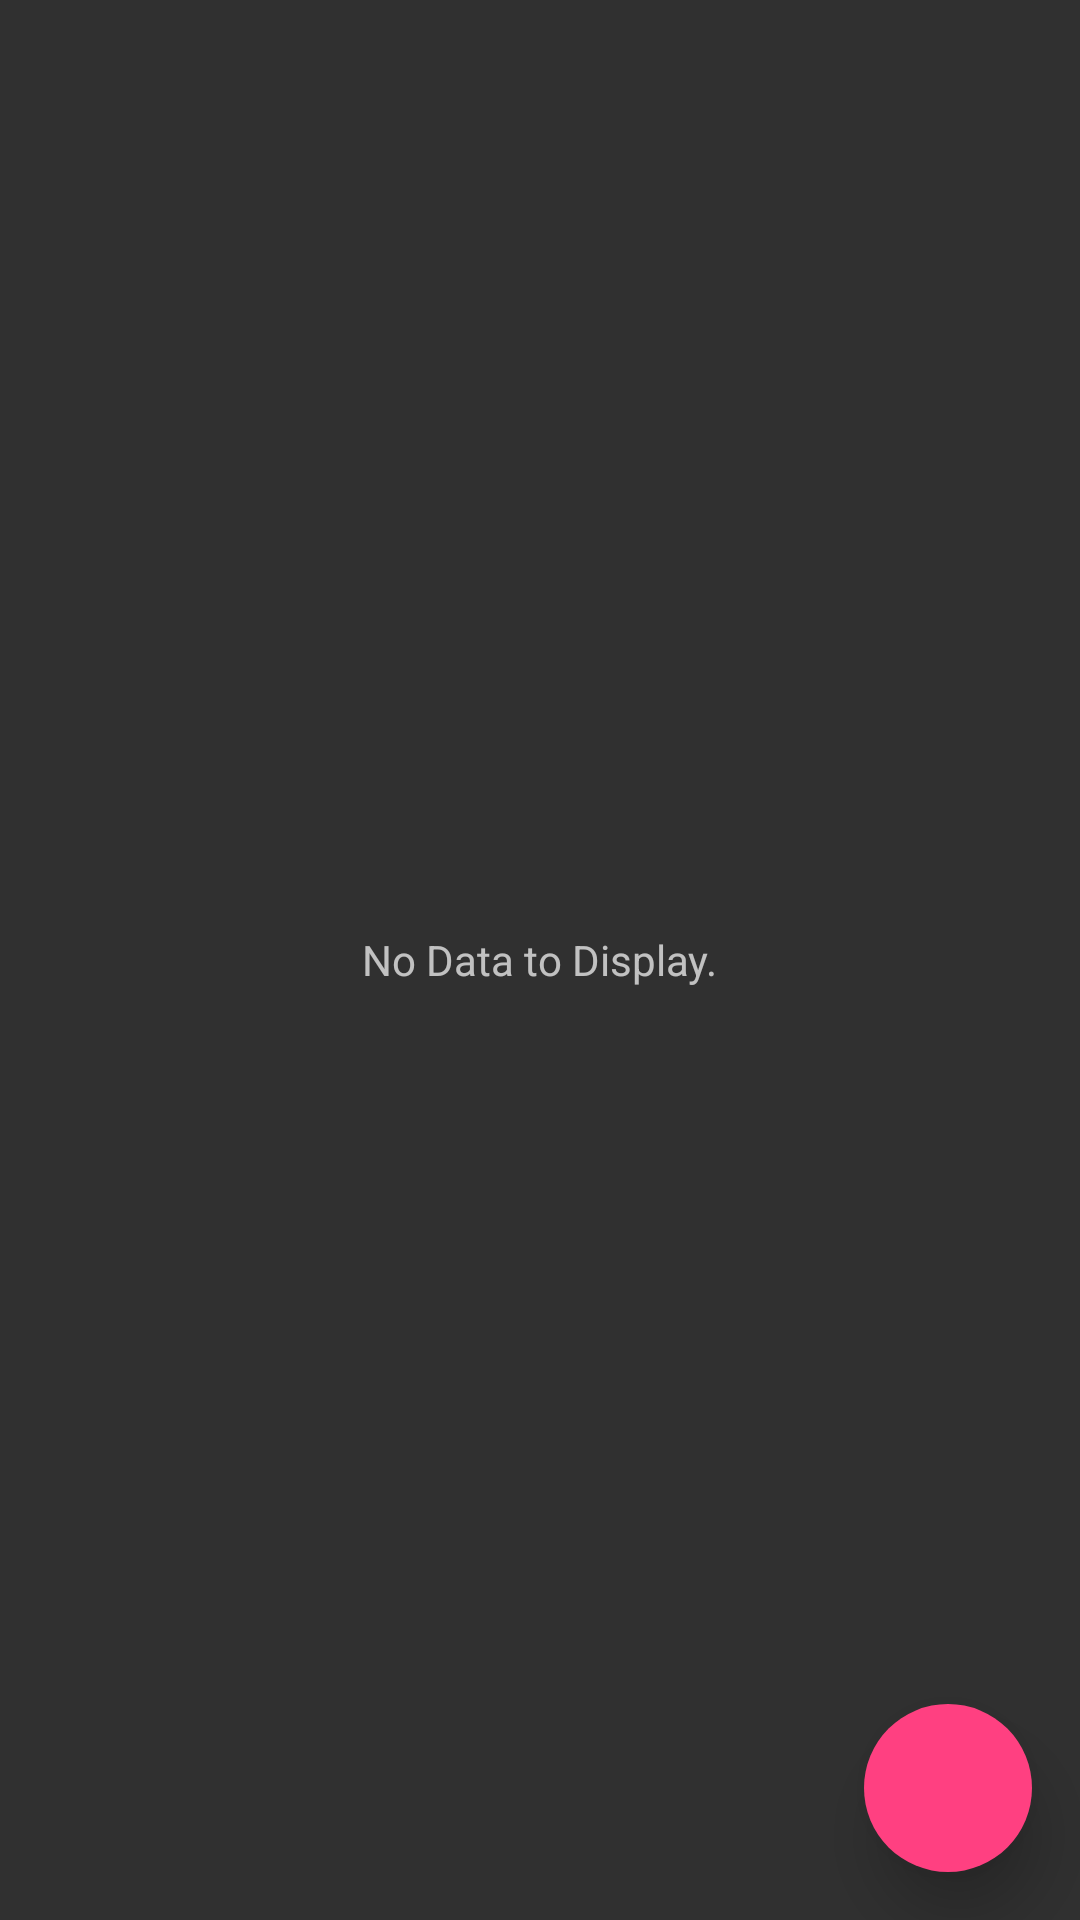

Reconstruct the res/layout file that produces this screen, plus the resources it refers to.
<!-- AndroidManifest.xml: application theme AppTheme.Dark -->
<!-- res/layout/stat_raw_data_input_content.xml -->
<?xml version="1.0" encoding="utf-8"?>
<RelativeLayout xmlns:android="http://schemas.android.com/apk/res/android"
    xmlns:app="http://schemas.android.com/apk/res-auto"
    android:orientation="vertical"
    android:layout_width="match_parent"
    android:layout_height="match_parent">

    <LinearLayout
        android:id="@+id/list_container"
        android:layout_height="match_parent"
        android:layout_width="match_parent"
        android:orientation="vertical"
        android:visibility="invisible">
        <LinearLayout
            android:id="@+id/list_header"
            android:layout_width="match_parent"
            android:layout_height="@dimen/list_header_height"
            android:gravity="center_vertical"
            android:orientation="horizontal">

            <CheckBox
                android:id="@+id/all_items_check"
                android:layout_width="wrap_content"
                android:layout_height="wrap_content"
                android:layout_marginLeft="@dimen/list_item_padding"
                android:layout_marginRight="@dimen/list_item_padding" />

            <TextView
                android:layout_height="wrap_content"
                android:layout_width="0dp"
                android:layout_weight="0.7"
                android:paddingLeft="@dimen/list_item_padding"
                android:paddingRight="@dimen/list_item_padding"
                android:textStyle="bold"
                android:text="S/n"/>
            <TextView
                android:layout_height="wrap_content"
                android:layout_width="0dp"
                android:layout_weight="1"
                android:paddingLeft="@dimen/list_item_padding"
                android:paddingRight="@dimen/list_item_padding"
                android:text="Data Item"
                android:textStyle="bold"/>
            <TextView
                android:layout_height="wrap_content"
                android:layout_width="0dp"
                android:paddingLeft="@dimen/list_item_padding"
                android:paddingRight="@dimen/list_item_padding"
                android:layout_weight="1"
                android:textStyle="bold"
                android:text="Frequency"/>
        </LinearLayout>

        <android.support.v7.widget.RecyclerView
            android:id="@+id/raw_data_list"
            android:layout_width="match_parent"
            android:layout_height="match_parent"
            android:scrollbars="none" />
    </LinearLayout>

    <LinearLayout
        android:id="@+id/empty_view_content"
        android:layout_width="match_parent"
        android:layout_height="match_parent"
        android:gravity="center"
        android:visibility="visible">

        <TextView
            android:layout_width="wrap_content"
            android:layout_height="wrap_content"
            android:text="No Data to Display."/>
    </LinearLayout>

    <android.support.design.widget.FloatingActionButton
        android:id="@+id/btn_add_data"
        app:srcCompat="@drawable/ic_add_cross"
        android:scaleType="fitCenter"
        app:elevation="12dp"
        app:borderWidth="0dp"
        style="@style/floatingActionStyle"/>

</RelativeLayout>
<!-- resources referenced by this layout -->
<resources>
  <dimen name="list_header_height">56dp</dimen>
  <dimen name="list_item_padding">16dp</dimen>
  <style name="floatingActionStyle">
          <item name="android:tint">@color/white</item>
          <item name="android:layout_height">wrap_content</item>
          <item name="android:layout_width">wrap_content</item>
          <item name="android:layout_alignParentBottom">true</item>
          <item name="android:layout_alignParentEnd">true</item>
          <item name="android:layout_alignParentRight">true</item>
          <item name="android:layout_margin">@dimen/activity_horizontal_margin</item>
      </style>
  <style name="AppTheme.Dark" parent="Theme.AppCompat">
          <item name="windowActionBar">false</item>
          <item name="android:windowActionBar">false</item>
          <item name="windowNoTitle">true</item>
          <item name="android:windowNoTitle">true</item>
          <item tools:targetApi="23" name="android:drawableTint">@color/white</item>
  
          <item name="colorAccent">@color/colorAccent</item>
          <item name="android:textAllCaps">false</item>
          <item name="listBackgroundColor">@color/listBackgroundDark</item>
      </style>
  <color name="white">#FFF</color>
  <dimen name="activity_horizontal_margin">16dp</dimen>
  <color name="colorAccent">#FF4081</color>
  <color name="listBackgroundDark">#363640</color>
</resources>
